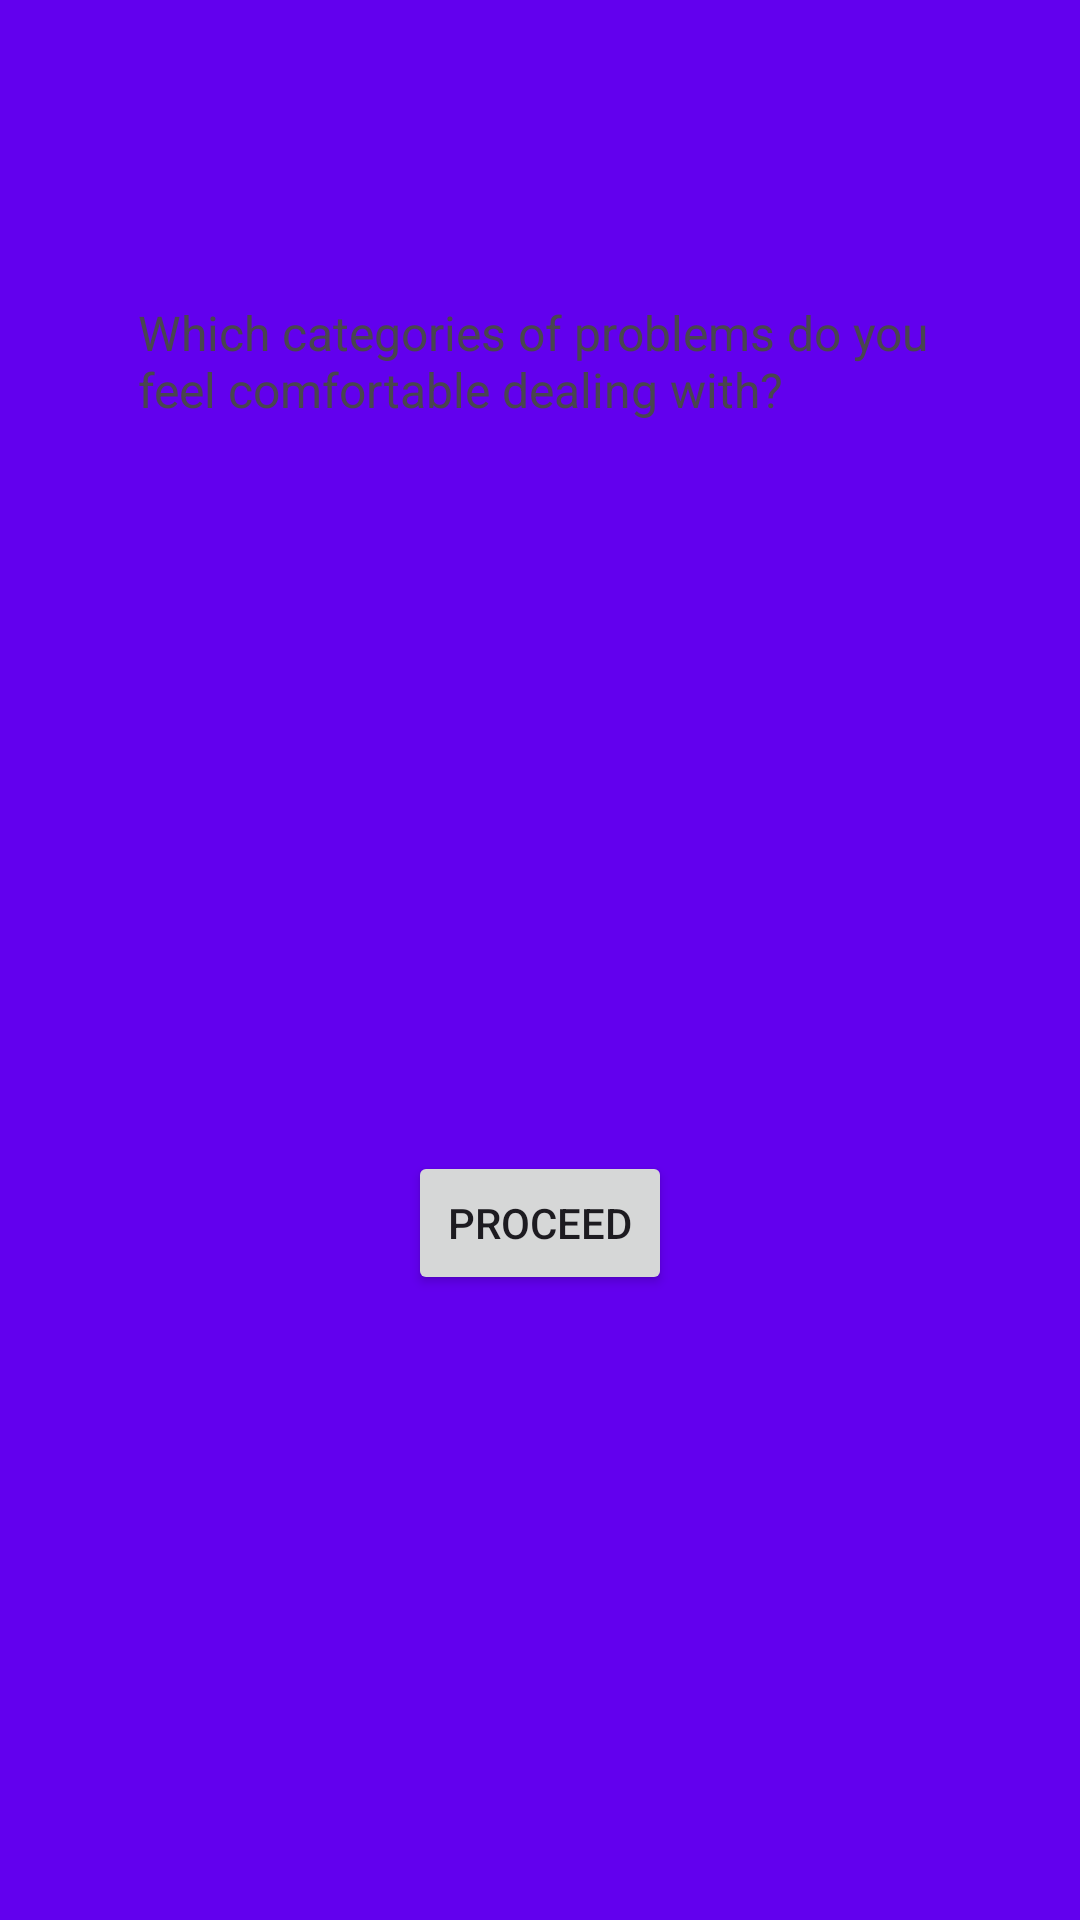

Layout XML and referenced resources for this Android screen:
<!-- AndroidManifest.xml: application theme Theme.McAssignment -->
<!-- res/layout/counselor_problems.xml -->
<?xml version="1.0" encoding="utf-8"?>
<ScrollView
    xmlns:android="http://schemas.android.com/apk/res/android"
    xmlns:app="http://schemas.android.com/apk/res-auto"
    xmlns:tools="http://schemas.android.com/tools"
    android:layout_width="match_parent"
    android:layout_height="match_parent"
    android:background="@color/purple_500"
    android:fillViewport="true">

    <androidx.constraintlayout.widget.ConstraintLayout
        android:layout_width="match_parent"
        android:layout_height="wrap_content">

        <TextView
            android:id="@+id/which_probs"
            android:layout_width="268dp"
            android:layout_height="55dp"
            android:layout_marginTop="100dp"
            android:text="Which categories of problems do you feel comfortable dealing with?"
            android:textSize="16sp"
            app:layout_constraintEnd_toEndOf="parent"
            app:layout_constraintStart_toStartOf="parent"
            app:layout_constraintTop_toTopOf="parent" />

        <LinearLayout
            android:id="@+id/dynamic_views_container"
            android:layout_width="match_parent"
            android:layout_height="wrap_content"
            android:orientation="vertical"
            android:layout_marginTop="16dp"
            app:layout_constraintTop_toBottomOf="@id/which_probs"
            app:layout_constraintStart_toStartOf="parent"
            app:layout_constraintEnd_toEndOf="parent"/>

        <Button
            android:id="@+id/counselor_problems_proceed"
            android:layout_width="wrap_content"
            android:layout_height="wrap_content"
            android:layout_marginTop="20dp"
            android:layout_marginBottom="16dp"
            android:text="Proceed"
            app:layout_constraintBottom_toBottomOf="parent"
            app:layout_constraintEnd_toEndOf="parent"
            app:layout_constraintStart_toStartOf="parent"
            app:layout_constraintTop_toBottomOf="@+id/dynamic_views_container" />

        <TextView
            android:id="@+id/counsErrorTextView"
            android:layout_width="wrap_content"
            android:layout_height="wrap_content"
            android:layout_marginTop="10dp"
            android:layout_marginBottom="90dp"
            android:textColor="@color/red"
            android:text=""
            app:layout_constraintBottom_toBottomOf="parent"
            app:layout_constraintEnd_toEndOf="parent"
            app:layout_constraintStart_toStartOf="parent"
            app:layout_constraintTop_toBottomOf="@+id/dynamic_views_container" />

    </androidx.constraintlayout.widget.ConstraintLayout>
</ScrollView>
<!-- resources referenced by this layout -->
<resources>
  <color name="purple_500">#6200EE</color>
  <color name="red">#FF0000</color>
  <style name="Theme.McAssignment" parent="Base.Theme.McAssignment" />
  <style name="Base.Theme.McAssignment" parent="Theme.Material3.DayNight.NoActionBar">
          
          
      </style>
</resources>
